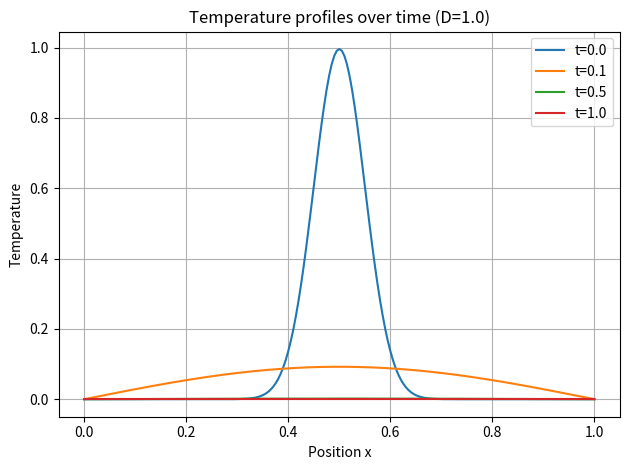
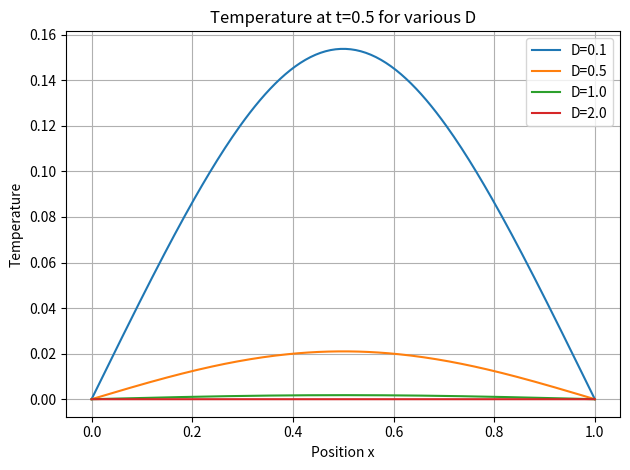

Recreate these plots in Python, in order.
# ==== main.py ====
import numpy as np
import matplotlib.pyplot as plt

def simulate_heat(D, t_end, dx, dt, u0, save_times):
    u = u0.copy()
    r = D * dt / dx**2
    if r > 0.5:
        raise ValueError(f'Unstable scheme: r={r}')
    saved = {}
    current_time = 0.0
    saved[0.0] = u.copy()
    save_set = set(save_times)
    steps = int(np.ceil(t_end / dt))
    for _ in range(steps):
        u_new = u.copy()
        u_new[1:-1] = u[1:-1] + r * (u[2:] - 2 * u[1:-1] + u[:-2])
        u = u_new
        current_time += dt
        for t in list(save_set):
            if current_time >= t - 1e-12:
                saved[t] = u.copy()
                save_set.remove(t)
        if not save_set:
            # all required times saved; continue to maintain stability until t_end
            pass
    if t_end not in saved:
        saved[t_end] = u.copy()
    return saved

def main():
    L = 1.0
    Nx = 201
    x = np.linspace(0, L, Nx)
    dx = x[1] - x[0]
    sigma = 0.05
    u0 = np.exp(-0.5 * ((x - L / 2) / sigma) ** 2)
    # Experiment 1: baseline diffusion profile
    D1 = 1.0
    r = 0.4
    dt = r * dx ** 2 / D1
    times_exp1 = [0.0, 0.1, 0.5, 1.0]
    sol1 = simulate_heat(D1, max(times_exp1), dx, dt, u0, times_exp1)
    plt.figure()
    for t in times_exp1:
        plt.plot(x, sol1[t], label=f't={t}')
    plt.xlabel('Position x')
    plt.ylabel('Temperature')
    plt.title('Temperature profiles over time (D=1.0)')
    plt.legend()
    plt.grid(True)
    plt.tight_layout()
    plt.savefig('temperature_profiles_over_time.png')
    plt.close()
    # Experiment 2: diffusivity parameter sweep
    D_vals = [0.1, 0.5, 1.0, 2.0]
    t_fixed = 0.5
    plt.figure()
    for D in D_vals:
        dt = r * dx ** 2 / D
        sol = simulate_heat(D, t_fixed, dx, dt, u0, [t_fixed])
        plt.plot(x, sol[t_fixed], label=f'D={D}')
    plt.xlabel('Position x')
    plt.ylabel('Temperature')
    plt.title(f'Temperature at t={t_fixed} for various D')
    plt.legend()
    plt.grid(True)
    plt.tight_layout()
    plt.savefig('temperature_vs_position_various_D.png')
    plt.close()
    # Primary numeric answer: maximum temperature at t=1.0 for D=1.0
    answer = np.max(sol1[1.0])
    print('Answer:', answer)

if __name__ == '__main__':
    main()
